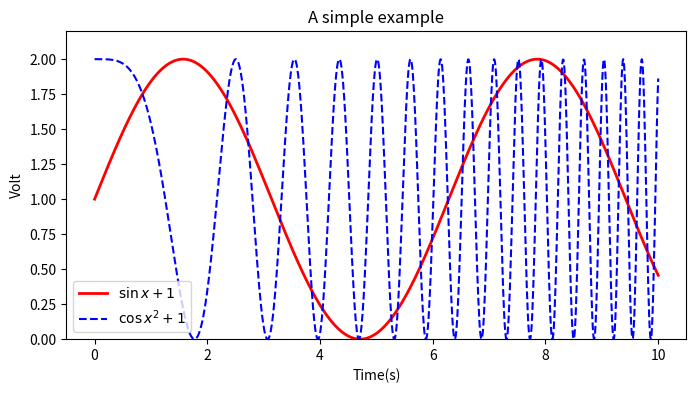

This chart was generated by the following Python code:
import matplotlib.pyplot as plt
import numpy as np

x = np.linspace(0,10,1000) #作图的变量自变量
y = np.sin(x) + 1 #因变量y
z = np.cos(x ** 2) + 1 #因变量z

plt.figure(figsize=(8, 4)) #设置图像大小
plt.plot(x , y, label = '$\sin x + 1$', color = 'red', linewidth = 2) #作图，设置标签、线条颜色、线条大小
plt.plot(x, z, 'b--', label = '$\cos x^2+1$') #作图，设置标签、线条类型
plt.xlabel('Time(s)') #设置x轴
plt.ylabel('Volt') #设置y轴
plt.title('A simple example') #设置标题
plt.ylim(0,2.2) #设置y轴显示范围
plt.legend() #显示图例
plt.show() #显示作图结果